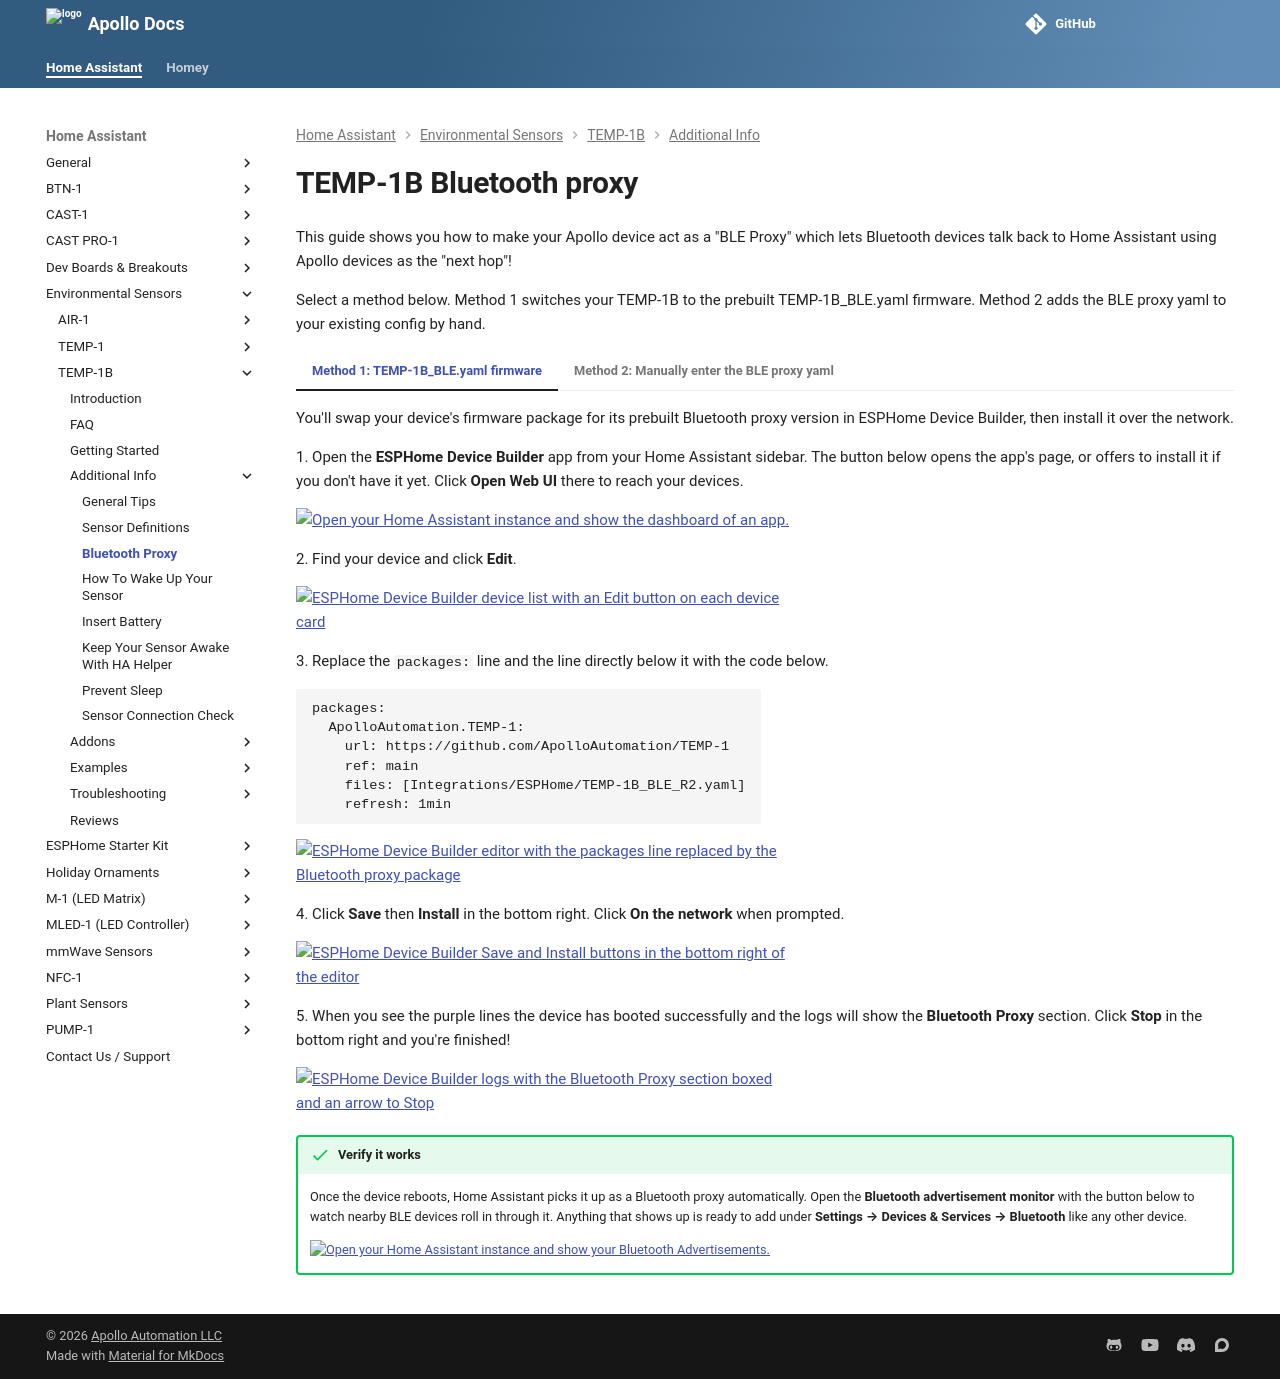

repository: ApolloAutomation/docs · page: products/temp1b/additional-info/bluetooth-proxy/index.html · generator: mkdocs

---
title: TEMP-1B Bluetooth proxy
description: Tutorial for how to turn your TEMP-1B into a BLE proxy!
---
# TEMP-1B Bluetooth proxy

--8<-- "_snippets/bluetooth-proxy/intro.md"

Select a method below. Method 1 switches your TEMP-1B to the prebuilt TEMP-1B_BLE.yaml firmware. Method 2 adds the BLE proxy yaml to your existing config by hand.

=== "Method 1: TEMP-1B_BLE.yaml firmware"

    --8<-- "_snippets/bluetooth-proxy/method1-temp-1b.md"

=== "Method 2: Manually enter the BLE proxy yaml"

    --8<-- "_snippets/bluetooth-proxy/method2.md"
